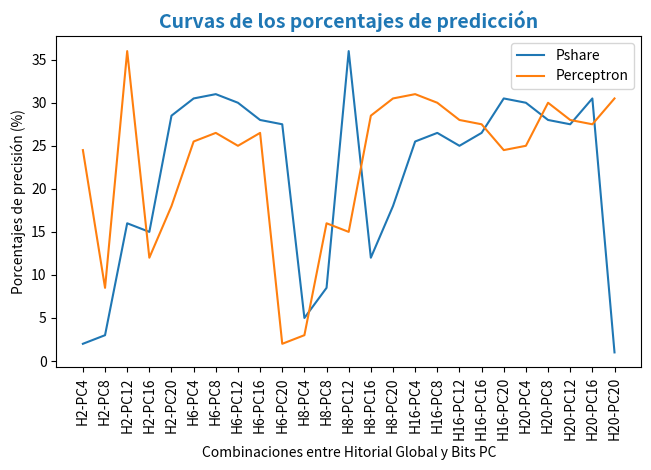

Reproduce this figure in Python.
import matplotlib.pyplot as plt

fig, ax = plt.subplots()
Combinacion = ['H2-PC4', 'H2-PC8', 'H2-PC12', 'H2-PC16', 'H2-PC20', 
        'H6-PC4', 'H6-PC8', 'H6-PC12', 'H6-PC16', 'H6-PC20',
        'H8-PC4', 'H8-PC8', 'H8-PC12', 'H8-PC16', 'H8-PC20',
        'H16-PC4', 'H16-PC8', 'H16-PC12', 'H16-PC16', 'H16-PC20',
        'H20-PC4', 'H20-PC8', 'H20-PC12', 'H20-PC16', 'H20-PC20']
prediction_percentage = {'Pshare':[2,3,16,15,28.5, 30.5, 31, 30, 28, 27.5, 5, 8.5,36,12,18,25.5, 26.5, 25, 26.5,30.5,30, 28, 27.5, 30.5,1],
                         'Perceptron':[24.5, 8.5,36,12,18,25.5, 26.5, 25, 26.5,2,3,16,15,28.5, 30.5, 31, 30, 28, 27.5, 24.5, 25,30, 28, 27.5, 30.5]}
ax.plot(Combinacion, prediction_percentage['Pshare'],label="Pshare")
ax.plot(Combinacion, prediction_percentage['Perceptron'],label="Perceptron")
ax.set_title('Curvas de los porcentajes de predicción', loc = "center", fontdict = {'fontsize':14, 'fontweight':'bold', 'color':'tab:blue'})
plt.xlabel('Combinaciones entre Hitorial Global y Bits PC')
plt.xticks(rotation=90)# Ajusta la rotación de las etiquetas del eje x
plt.tight_layout()  # Ajusta los márgenes del gráfico para evitar que las etiquetas se corten
plt.ylabel('Porcentajes de precisión (%)')
plt.legend()
plt.show()